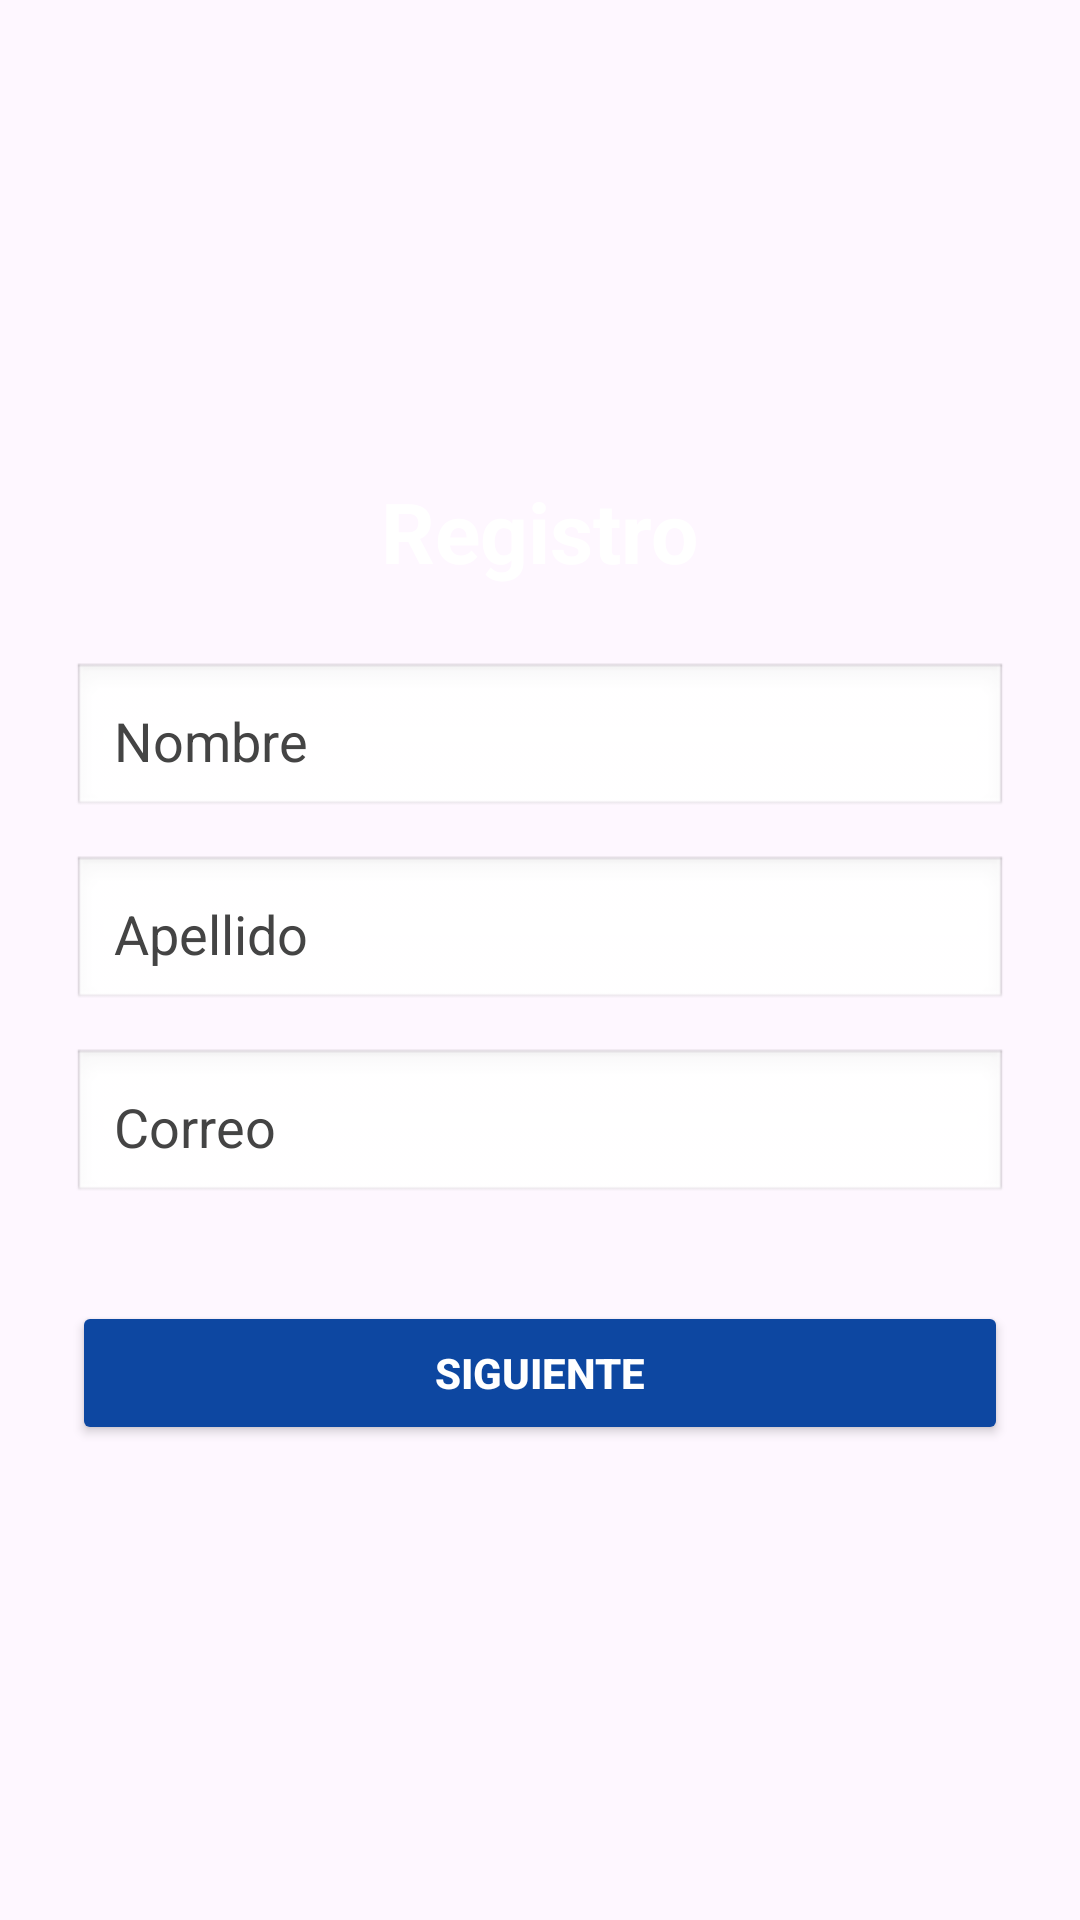

Write the Android layout XML for this screen, with the resource values it uses.
<!-- AndroidManifest.xml: application theme Theme.MyApplicationJarak -->
<!-- res/layout/activity_registro.xml -->
<?xml version="1.0" encoding="utf-8"?>
<LinearLayout
    xmlns:android="http://schemas.android.com/apk/res/android"
    android:layout_width="match_parent"
    android:layout_height="match_parent"
    android:orientation="vertical"
    android:gravity="center"
    android:padding="24dp"
    android:background="@drawable/fondo">

    <TextView
        android:id="@+id/title"
        android:layout_width="wrap_content"
        android:layout_height="wrap_content"
        android:text="@string/Registro"
        android:textSize="28sp"
        android:textStyle="bold"
        android:textColor="@color/white"
        android:layout_marginBottom="25dp" />

    <EditText
        android:id="@+id/edtNombre"
        android:layout_width="match_parent"
        android:layout_height="wrap_content"
        android:hint="@string/Nombre"
        android:padding="14dp"
        android:textColor="#000000"
        android:textColorHint="#444444"
        android:background="@android:drawable/edit_text"
        android:layout_marginBottom="12dp" />

    <EditText
        android:id="@+id/edtApellido"
        android:layout_width="match_parent"
        android:layout_height="wrap_content"
        android:hint="@string/Apellido"
        android:padding="14dp"
        android:textColor="#000000"
        android:textColorHint="#444444"
        android:background="@android:drawable/edit_text"
        android:layout_marginBottom="12dp" />

    <EditText
        android:id="@+id/edtCorreo"
        android:layout_width="match_parent"
        android:layout_height="wrap_content"
        android:hint="@string/Correo"
        android:inputType="textEmailAddress"
        android:padding="14dp"
        android:textColor="#000000"
        android:textColorHint="#444444"
        android:background="@android:drawable/edit_text"
        android:layout_marginBottom="22dp" />

    <Button
        android:id="@+id/btnEnviar"
        android:layout_width="match_parent"
        android:layout_height="wrap_content"

        android:text="@string/Siguiente"
        android:padding="14dp"
        android:backgroundTint="#0D47A1"
        android:textColor="#FFFFFF"
        android:textStyle="bold"
        android:layout_marginTop="10dp" />

</LinearLayout>
<!-- resources referenced by this layout -->
<resources>
  <color name="white">#FFFFFF</color>
  <string name="Apellido">Apellido</string>
  <string name="Correo">Correo</string>
  <string name="Nombre">Nombre</string>
  <string name="Registro">Registro</string>
  <string name="Siguiente">Siguiente</string>
  <style name="Theme.MyApplicationJarak" parent="Base.Theme.MyApplicationJarak" />
  <style name="Base.Theme.MyApplicationJarak" parent="Theme.Material3.DayNight.NoActionBar">
          
          
      </style>
</resources>
